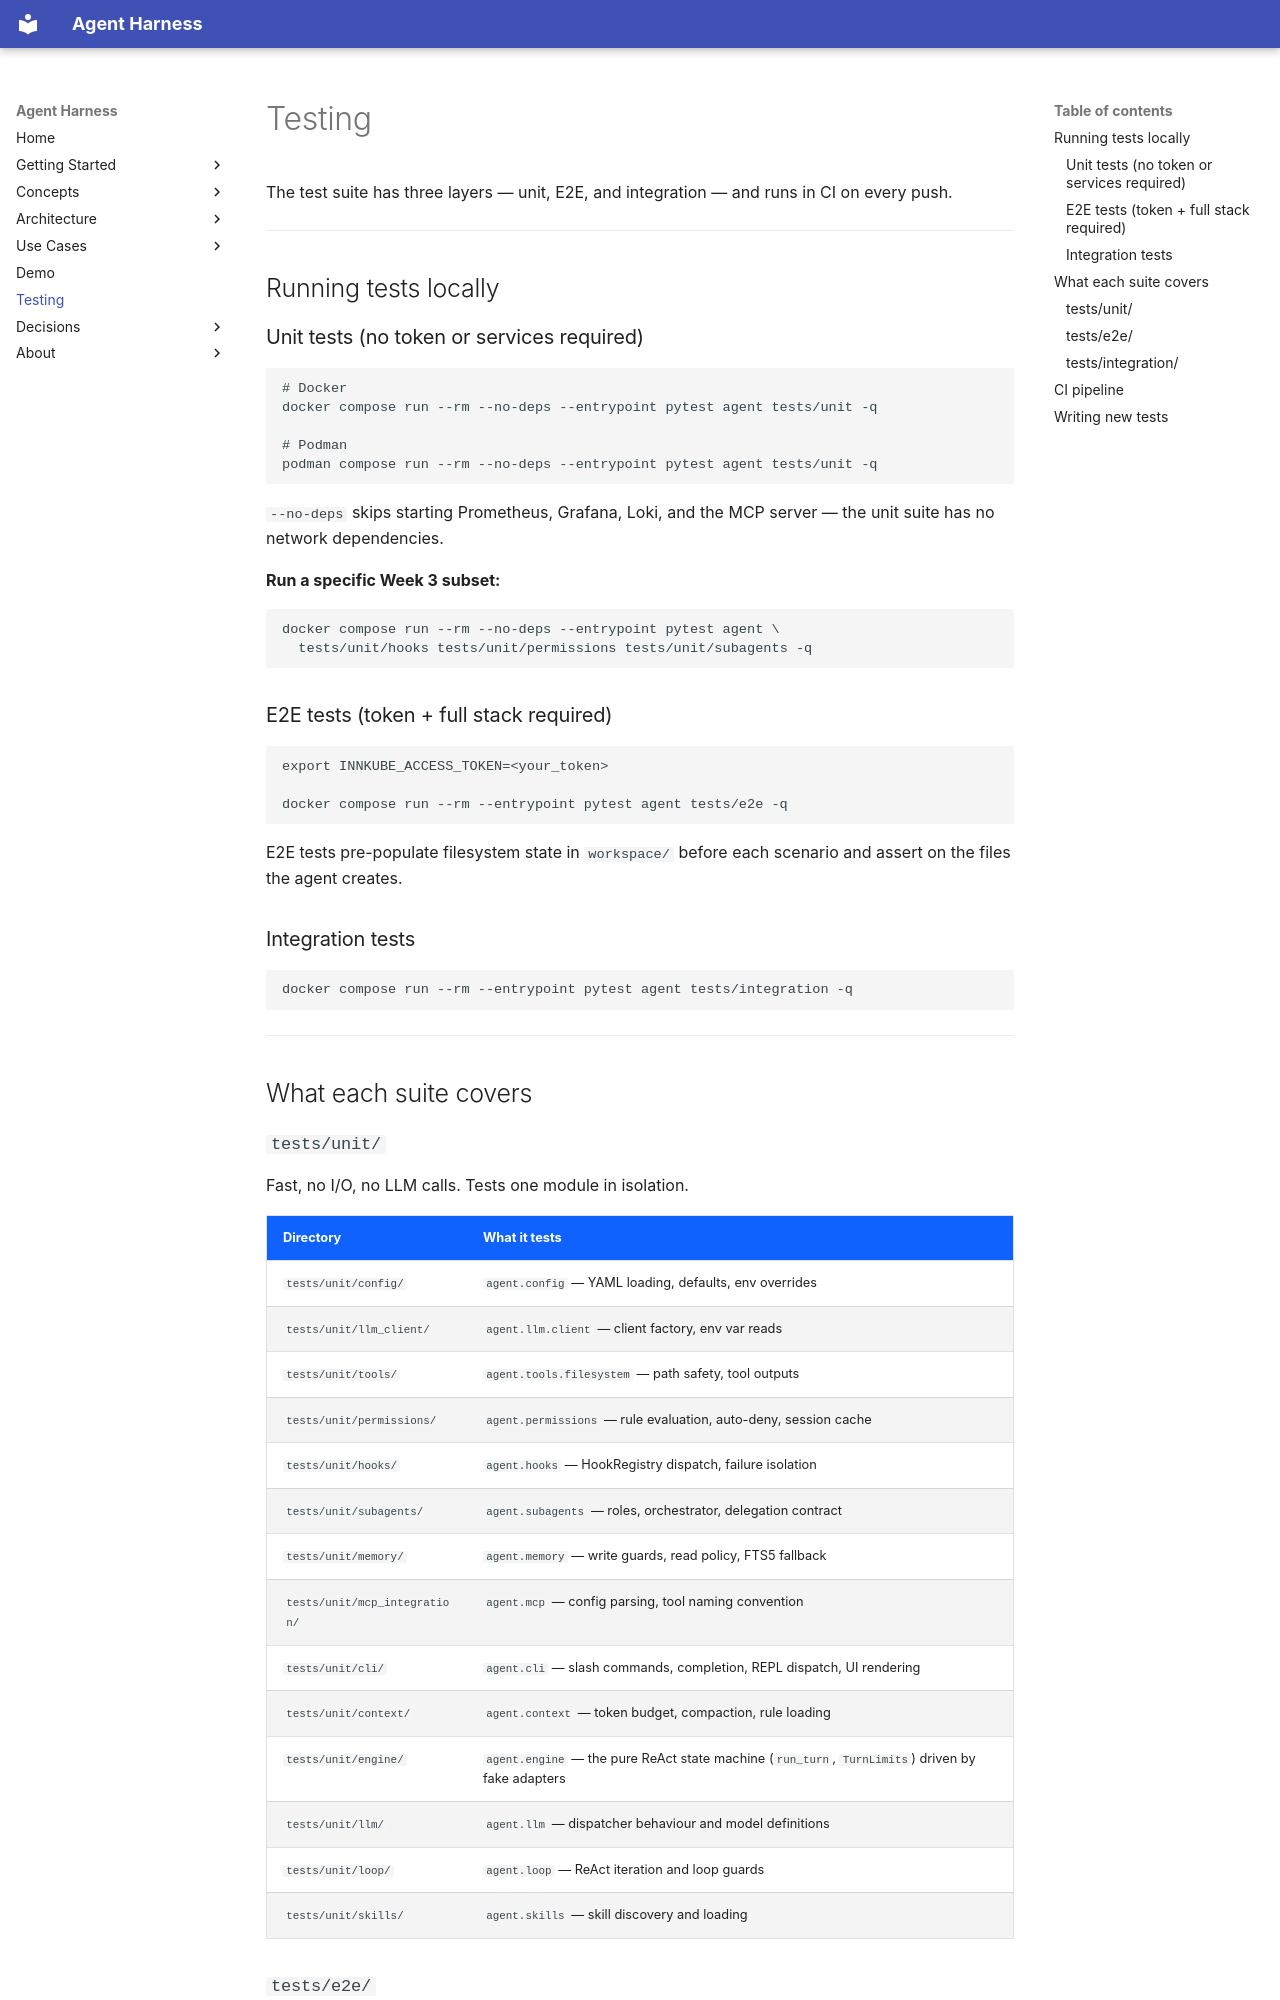

repository: AYOUNS/Nikola-Agentic-System-Harness · page: testing/index.html · generator: mkdocs

# Testing

The test suite has three layers — unit, E2E, and integration — and runs in CI on every push.

---

## Running tests locally

### Unit tests (no token or services required)

```bash
# Docker
docker compose run --rm --no-deps --entrypoint pytest agent tests/unit -q

# Podman
podman compose run --rm --no-deps --entrypoint pytest agent tests/unit -q
```

`--no-deps` skips starting Prometheus, Grafana, Loki, and the MCP server — the unit suite
has no network dependencies.

**Run a specific Week 3 subset:**

```bash
docker compose run --rm --no-deps --entrypoint pytest agent \
  tests/unit/hooks tests/unit/permissions tests/unit/subagents -q
```

### E2E tests (token + full stack required)

```bash
export INNKUBE_ACCESS_TOKEN=<your_token>

docker compose run --rm --entrypoint pytest agent tests/e2e -q
```

E2E tests pre-populate filesystem state in `workspace/` before each scenario and assert on
the files the agent creates.

### Integration tests

```bash
docker compose run --rm --entrypoint pytest agent tests/integration -q
```

---

## What each suite covers

### `tests/unit/`

Fast, no I/O, no LLM calls. Tests one module in isolation.

| Directory | What it tests |
|---|---|
| `tests/unit/config/` | `agent.config` — YAML loading, defaults, env overrides |
| `tests/unit/llm_client/` | `agent.llm.client` — client factory, env var reads |
| `tests/unit/tools/` | `agent.tools.filesystem` — path safety, tool outputs |
| `tests/unit/permissions/` | `agent.permissions` — rule evaluation, auto-deny, session cache |
| `tests/unit/hooks/` | `agent.hooks` — HookRegistry dispatch, failure isolation |
| `tests/unit/subagents/` | `agent.subagents` — roles, orchestrator, delegation contract |
| `tests/unit/memory/` | `agent.memory` — write guards, read policy, FTS5 fallback |
| `tests/unit/mcp_integration/` | `agent.mcp` — config parsing, tool naming convention |
| `tests/unit/cli/` | `agent.cli` — slash commands, completion, REPL dispatch, UI rendering |
| `tests/unit/context/` | `agent.context` — token budget, compaction, rule loading |
| `tests/unit/engine/` | `agent.engine` — the pure ReAct state machine (`run_turn`, `TurnLimits`) driven by fake adapters |
| `tests/unit/llm/` | `agent.llm` — dispatcher behaviour and model definitions |
| `tests/unit/loop/` | `agent.loop` — ReAct iteration and loop guards |
| `tests/unit/skills/` | `agent.skills` — skill discovery and loading |
